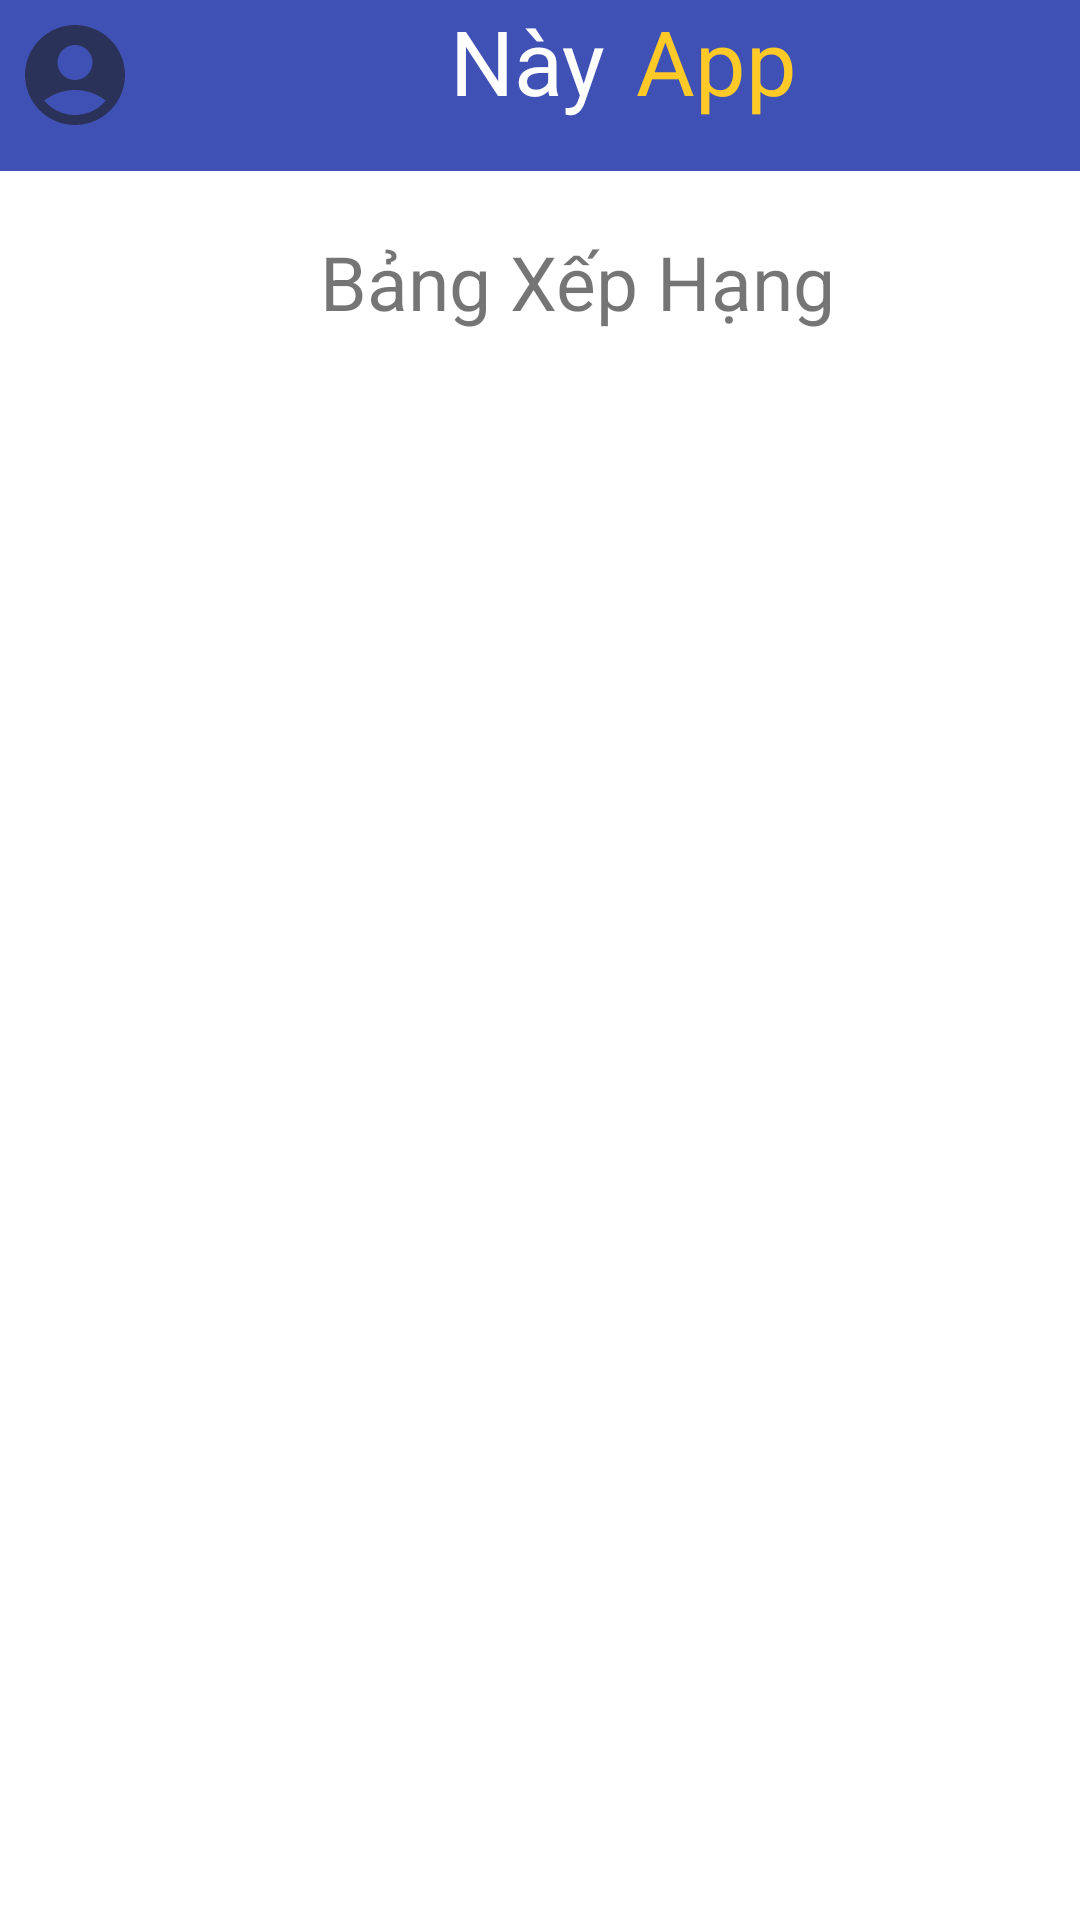

Reconstruct the res/layout file that produces this screen, plus the resources it refers to.
<!-- AndroidManifest.xml: application theme Theme.MusicQuizApp -->
<!-- res/layout/activity_bxh.xml -->
<androidx.constraintlayout.widget.ConstraintLayout xmlns:android="http://schemas.android.com/apk/res/android"
    xmlns:app="http://schemas.android.com/apk/res-auto"
    xmlns:tools="http://schemas.android.com/tools"
    android:layout_width="match_parent"
    android:layout_height="match_parent"
    tools:context=".create_room">

    <TextView
        android:id="@+id/textView5"
        android:layout_width="416dp"
        android:layout_height="57dp"
        android:background="@color/colorPrimary"
        app:layout_constraintEnd_toEndOf="parent"
        app:layout_constraintStart_toStartOf="parent"
        app:layout_constraintTop_toTopOf="parent"
        tools:ignore="MissingConstraints" />
    <LinearLayout
        android:id="@+id/linearLayout"
        android:layout_width="wrap_content"
        android:layout_height="wrap_content"
        tools:ignore="MissingConstraints">

        <RelativeLayout
            android:id="@+id/relativeLayout"
            android:layout_width="50dp"
            android:layout_height="50dp"
            tools:ignore="MissingConstraints">

            <ImageView
                android:layout_width="match_parent"
                android:layout_height="match_parent"
                android:layout_centerInParent="true"
                android:tint="@android:color/white"
                app:srcCompat="@drawable/shape_circle"
                tools:ignore="UseAppTint" />

            <ImageView
                android:layout_width="match_parent"
                android:layout_height="match_parent"
                android:layout_centerInParent="true"
                android:layout_marginStart="5dp"
                android:layout_marginTop="5dp"
                android:layout_marginEnd="5dp"
                android:layout_marginBottom="5dp"
                android:src="@drawable/ic_account"
                android:tint="#1C1C1C"
                tools:ignore="UseAppTint" />
        </RelativeLayout>
    </LinearLayout>

    <LinearLayout
        android:id="@+id/linearLayout2"
        android:layout_width="wrap_content"
        android:layout_height="wrap_content"
        app:layout_constraintEnd_toEndOf="parent"
        app:layout_constraintStart_toStartOf="parent"
        app:layout_constraintTop_toTopOf="parent"
        tools:ignore="MissingConstraints">

        <TextView
            android:id="@+id/textView6"
            android:layout_width="wrap_content"
            android:layout_height="wrap_content"
            android:text="Này"
            android:textColor="@color/white"
            android:textSize="30dp"
            android:layout_marginLeft="150dp"
            app:layout_constraintTop_toTopOf="parent"
            tools:ignore="MissingConstraints"
            tools:layout_editor_absoluteX="146dp" />

        <TextView
            android:id="@+id/textView7"
            android:layout_width="wrap_content"
            android:layout_height="wrap_content"
            android:text="App"
            android:textColor="@color/card_color_1"
            android:textSize="30dp"
            android:layout_marginLeft="10dp"
            app:layout_constraintTop_toTopOf="parent"
            tools:ignore="MissingConstraints"
            tools:layout_editor_absoluteX="207dp" />

        <RelativeLayout
            android:layout_width="50dp"
            android:layout_height="50dp"
            android:layout_marginLeft="90dp"
            app:layout_constraintTop_toTopOf="parent"
            tools:ignore="MissingConstraints">

            <ImageView
                android:layout_width="match_parent"
                android:layout_height="match_parent"
                android:layout_centerInParent="true"
                android:tint="@android:color/white"
                app:srcCompat="@drawable/shape_circle"
                tools:ignore="UseAppTint" />

            <ImageView
                android:layout_width="match_parent"
                android:layout_height="match_parent"
                android:layout_centerInParent="true"
                android:layout_marginStart="5dp"
                android:layout_marginTop="5dp"
                android:layout_marginEnd="5dp"
                android:layout_marginBottom="5dp"
                android:src="@drawable/wallet"
                android:tint="#1C1C1C"
                tools:ignore="UseAppTint" />
        </RelativeLayout>
    </LinearLayout>

    
    <LinearLayout
        android:layout_width="402dp"
        android:layout_height="669dp"
        android:orientation="vertical"

        android:padding="16dp"
        app:layout_constraintStart_toStartOf="parent"
        app:layout_constraintTop_toBottomOf="@+id/textView5">

        <TextView
            android:id="@+id/textView17"
            android:layout_width="353dp"
            android:layout_height="32dp"
            android:layout_marginTop="4dp"
            android:text="Bảng Xếp Hạng"
            android:gravity="center"
            android:textSize="25dp" />

        <androidx.recyclerview.widget.RecyclerView
            android:id="@+id/recyclerView"
            android:layout_width="match_parent"
            android:layout_height="match_parent" />
    </LinearLayout>

</androidx.constraintlayout.widget.ConstraintLayout>
<!-- resources referenced by this layout -->
<resources>
  <color name="card_color_1">#FFCA28</color>
  <color name="colorPrimary">#3F51B5</color>
  <color name="white">#FFFFFF</color>
  <!-- drawable ic_account (drawable) -->
  <vector xmlns:android="http://schemas.android.com/apk/res/android"
      android:width="24dp"
      android:height="24dp"
      android:viewportWidth="24"
      android:viewportHeight="24"
      android:tint="#fff"
      android:alpha="0.6">
    <path
        android:fillColor="@android:color/white"
        android:pathData="M12,2C6.48,2 2,6.48 2,12s4.48,10 10,10s10,-4.48 10,-10S17.52,2 12,2zM12,6c1.93,0 3.5,1.57 3.5,3.5S13.93,13 12,13s-3.5,-1.57 -3.5,-3.5S10.07,6 12,6zM12,20c-2.03,0 -4.43,-0.82 -6.14,-2.88C7.55,15.8 9.68,15 12,15s4.45,0.8 6.14,2.12C16.43,19.18 14.03,20 12,20z"/>
  </vector>
  <style name="Theme.MusicQuizApp" parent="Theme.MaterialComponents.DayNight.DarkActionBar">
          
          <item name="colorPrimary">@color/purple_500</item>
          <item name="colorPrimaryVariant">@color/purple_700</item>
          <item name="colorOnPrimary">@color/white</item>
          
          <item name="colorSecondary">@color/teal_200</item>
          <item name="colorSecondaryVariant">@color/teal_700</item>
          <item name="colorOnSecondary">@color/black</item>
          
          <item name="android:statusBarColor">?attr/colorPrimaryVariant</item>
          
      </style>
  <color name="purple_500">#9C27B0</color>
  <color name="purple_700">#7B1FA2</color>
  <color name="teal_200">#FF03DAC5</color>
  <color name="teal_700">#FF018786</color>
  <color name="black">#000000</color>
</resources>
